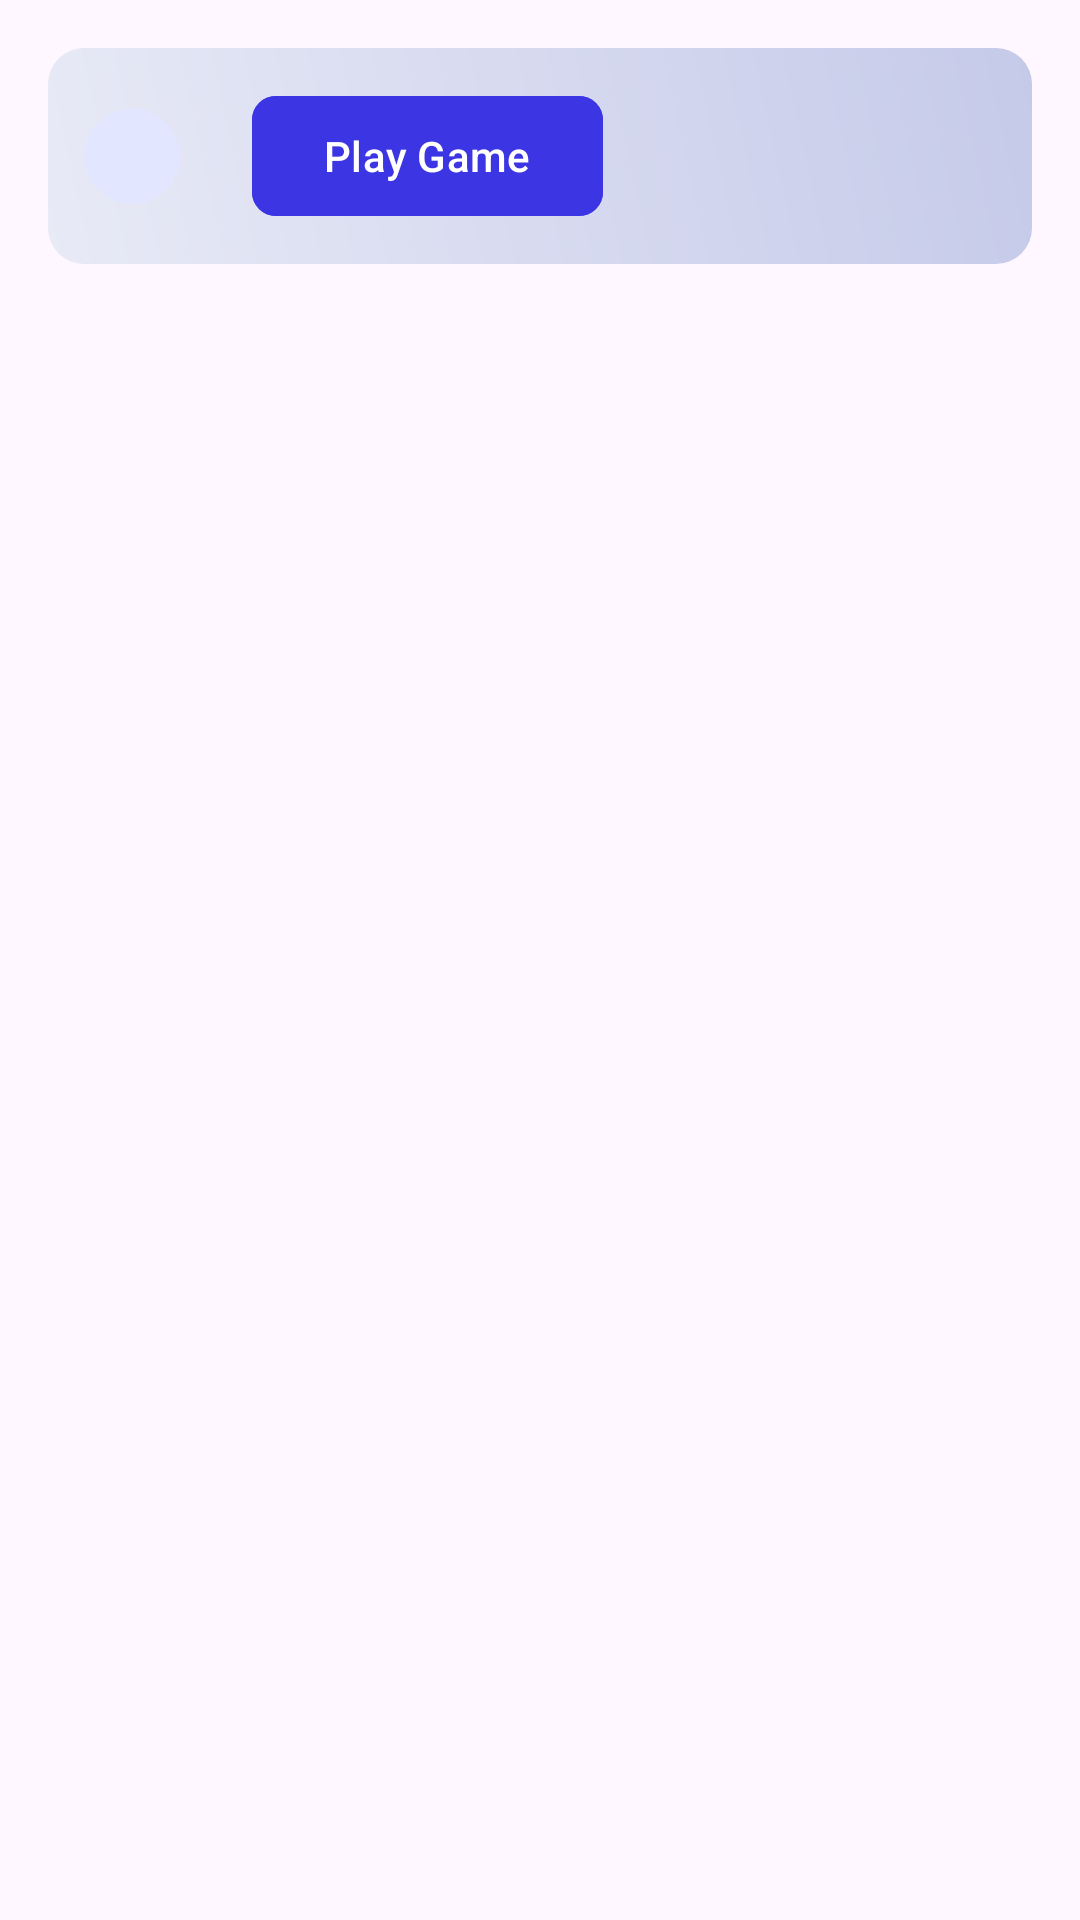

Layout XML and referenced resources for this Android screen:
<!-- AndroidManifest.xml: application theme Theme.EnglishELearning -->
<!-- res/layout/activity_vocabulary_word.xml -->
<?xml version="1.0" encoding="utf-8"?>
<androidx.constraintlayout.widget.ConstraintLayout xmlns:android="http://schemas.android.com/apk/res/android"
    xmlns:tools="http://schemas.android.com/tools"
    android:layout_width="match_parent"
    android:layout_height="match_parent"
    xmlns:app="http://schemas.android.com/apk/res-auto"
    android:padding="16dp">

    <LinearLayout
        android:id="@+id/layout_header"
        android:layout_width="match_parent"
        android:layout_height="wrap_content"
        android:orientation="horizontal"
        android:gravity="center_vertical"
        android:padding="12dp"
        android:background="@drawable/gradient_header"
        tools:ignore="MissingConstraints">

        <ImageView
            android:id="@+id/btn_back"
            android:layout_width="32dp"
            android:layout_height="32dp"
            android:src="@drawable/ic_back"
            android:padding="4dp"
            android:contentDescription="Back"
            android:background="@drawable/circle_background" />

        <TextView
            android:id="@+id/tv_title"
            android:layout_width="wrap_content"
            android:layout_height="wrap_content"
            android:layout_marginStart="12dp"
            android:textColor="#1A237E"
            android:textSize="22sp"
            android:textStyle="bold" />

        <com.google.android.material.button.MaterialButton
            android:id="@+id/btn_play_game"
            android:layout_width="wrap_content"
            android:layout_height="wrap_content"
            android:text="Play Game"
            android:textColor="#FFFFFF"
            app:cornerRadius="8dp"
            android:backgroundTint="#3C35E4"
            android:layout_marginStart="12dp"
            android:layout_marginEnd="12dp" />
    </LinearLayout>


    <androidx.recyclerview.widget.RecyclerView
        android:id="@+id/wordRecyclerView"
        android:layout_width="match_parent"
        android:layout_height="0dp"
        android:layout_marginTop="16dp"
        app:layout_constraintTop_toBottomOf="@id/layout_header"
        app:layout_constraintBottom_toBottomOf="parent" />

</androidx.constraintlayout.widget.ConstraintLayout>
<!-- resources referenced by this layout -->
<resources>
  <!-- drawable circle_background (drawable) -->
  <?xml version="1.0" encoding="utf-8"?>
  <shape xmlns:android="http://schemas.android.com/apk/res/android" android:shape="oval">
      <solid android:color="#E3E6FF"/>
  </shape>
  <!-- drawable gradient_header (drawable) -->
  <?xml version="1.0" encoding="utf-8"?>
  <shape xmlns:android="http://schemas.android.com/apk/res/android">
      <gradient
          android:startColor="#E8EAF6"
          android:endColor="#C5CAE9"
          android:angle="45" />
      <corners android:radius="12dp" />
  </shape>
  <style name="Theme.EnglishELearning" parent="Base.Theme.EnglishELearning" />
  <style name="Base.Theme.EnglishELearning" parent="Theme.Material3.DayNight.NoActionBar">
          
          
      </style>
</resources>
